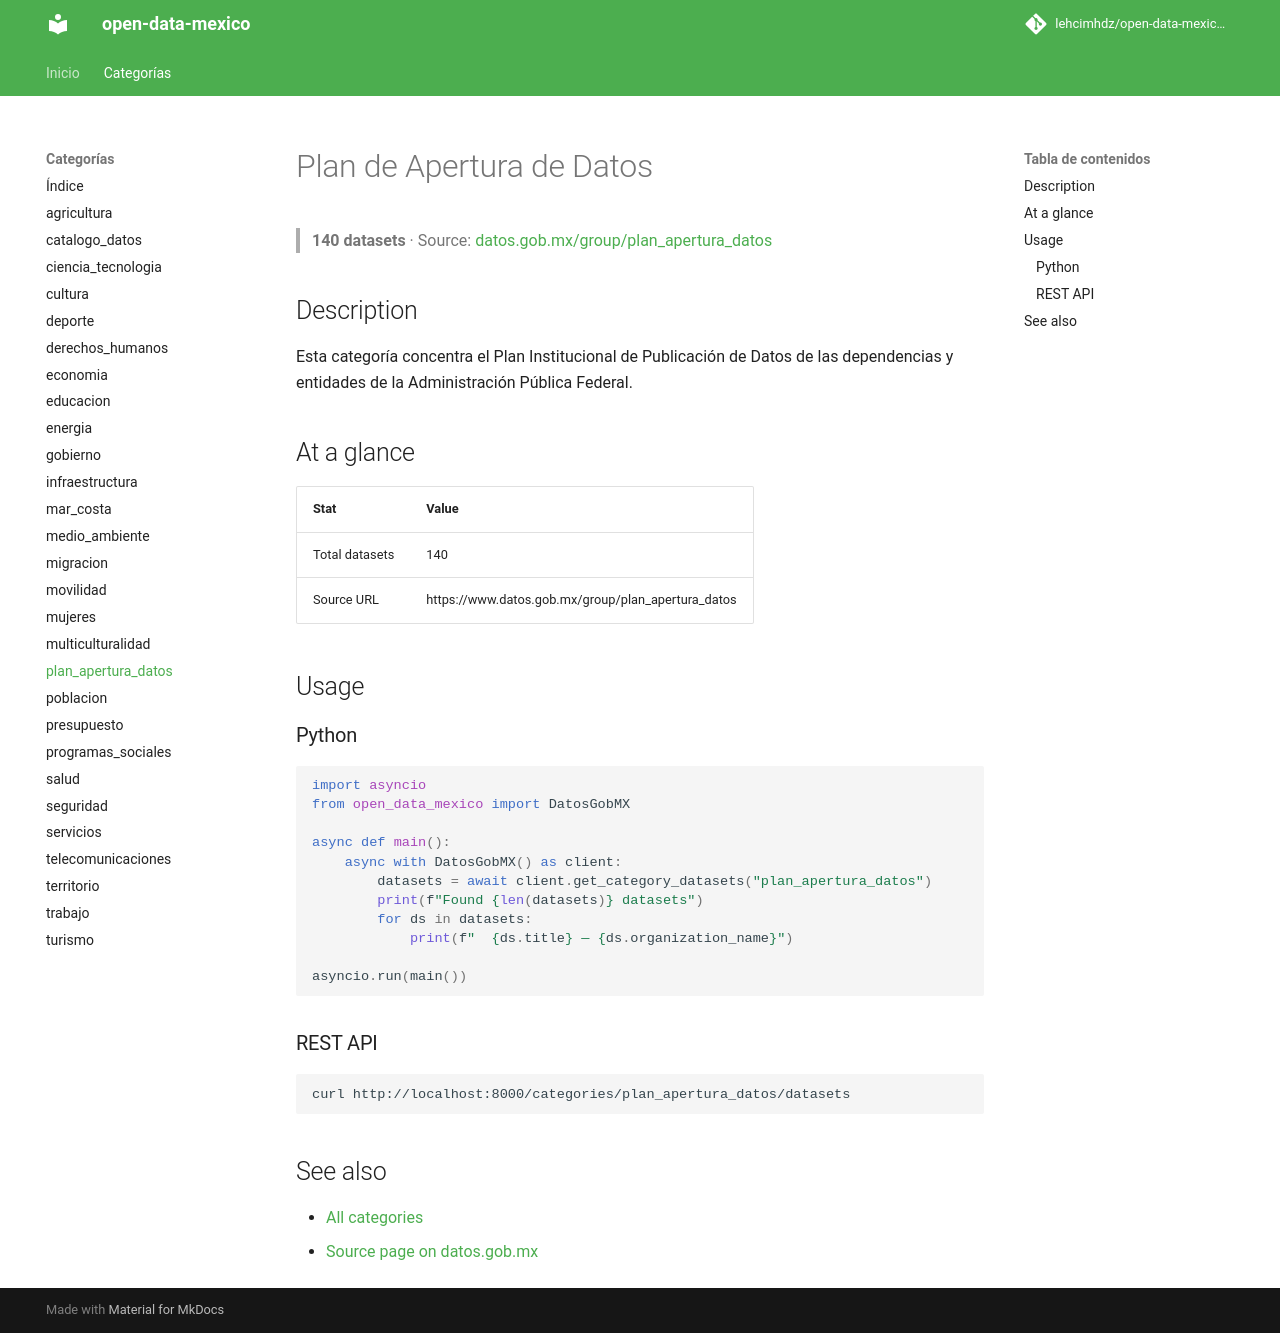

repository: lehcimhdz/open-data-mexico-api · page: categories/plan_apertura_datos/index.html · generator: mkdocs

# Plan de Apertura de Datos

> **140 datasets** · Source: [datos.gob.mx/group/plan_apertura_datos](https://www.datos.gob.mx/group/plan_apertura_datos)

## Description

Esta categoría concentra el Plan Institucional de Publicación de Datos de las dependencias y entidades de la Administración Pública Federal.

## At a glance

| Stat | Value |
|------|-------|
| Total datasets | 140 |
| Source URL | https://www.datos.gob.mx/group/plan_apertura_datos |

## Usage

### Python

```python
import asyncio
from open_data_mexico import DatosGobMX

async def main():
    async with DatosGobMX() as client:
        datasets = await client.get_category_datasets("plan_apertura_datos")
        print(f"Found {len(datasets)} datasets")
        for ds in datasets:
            print(f"  {ds.title} — {ds.organization_name}")

asyncio.run(main())
```

### REST API

```bash
curl http://localhost:8000/categories/plan_apertura_datos/datasets
```

## See also

- [All categories](../index.md)
- [Source page on datos.gob.mx](https://www.datos.gob.mx/group/plan_apertura_datos)
